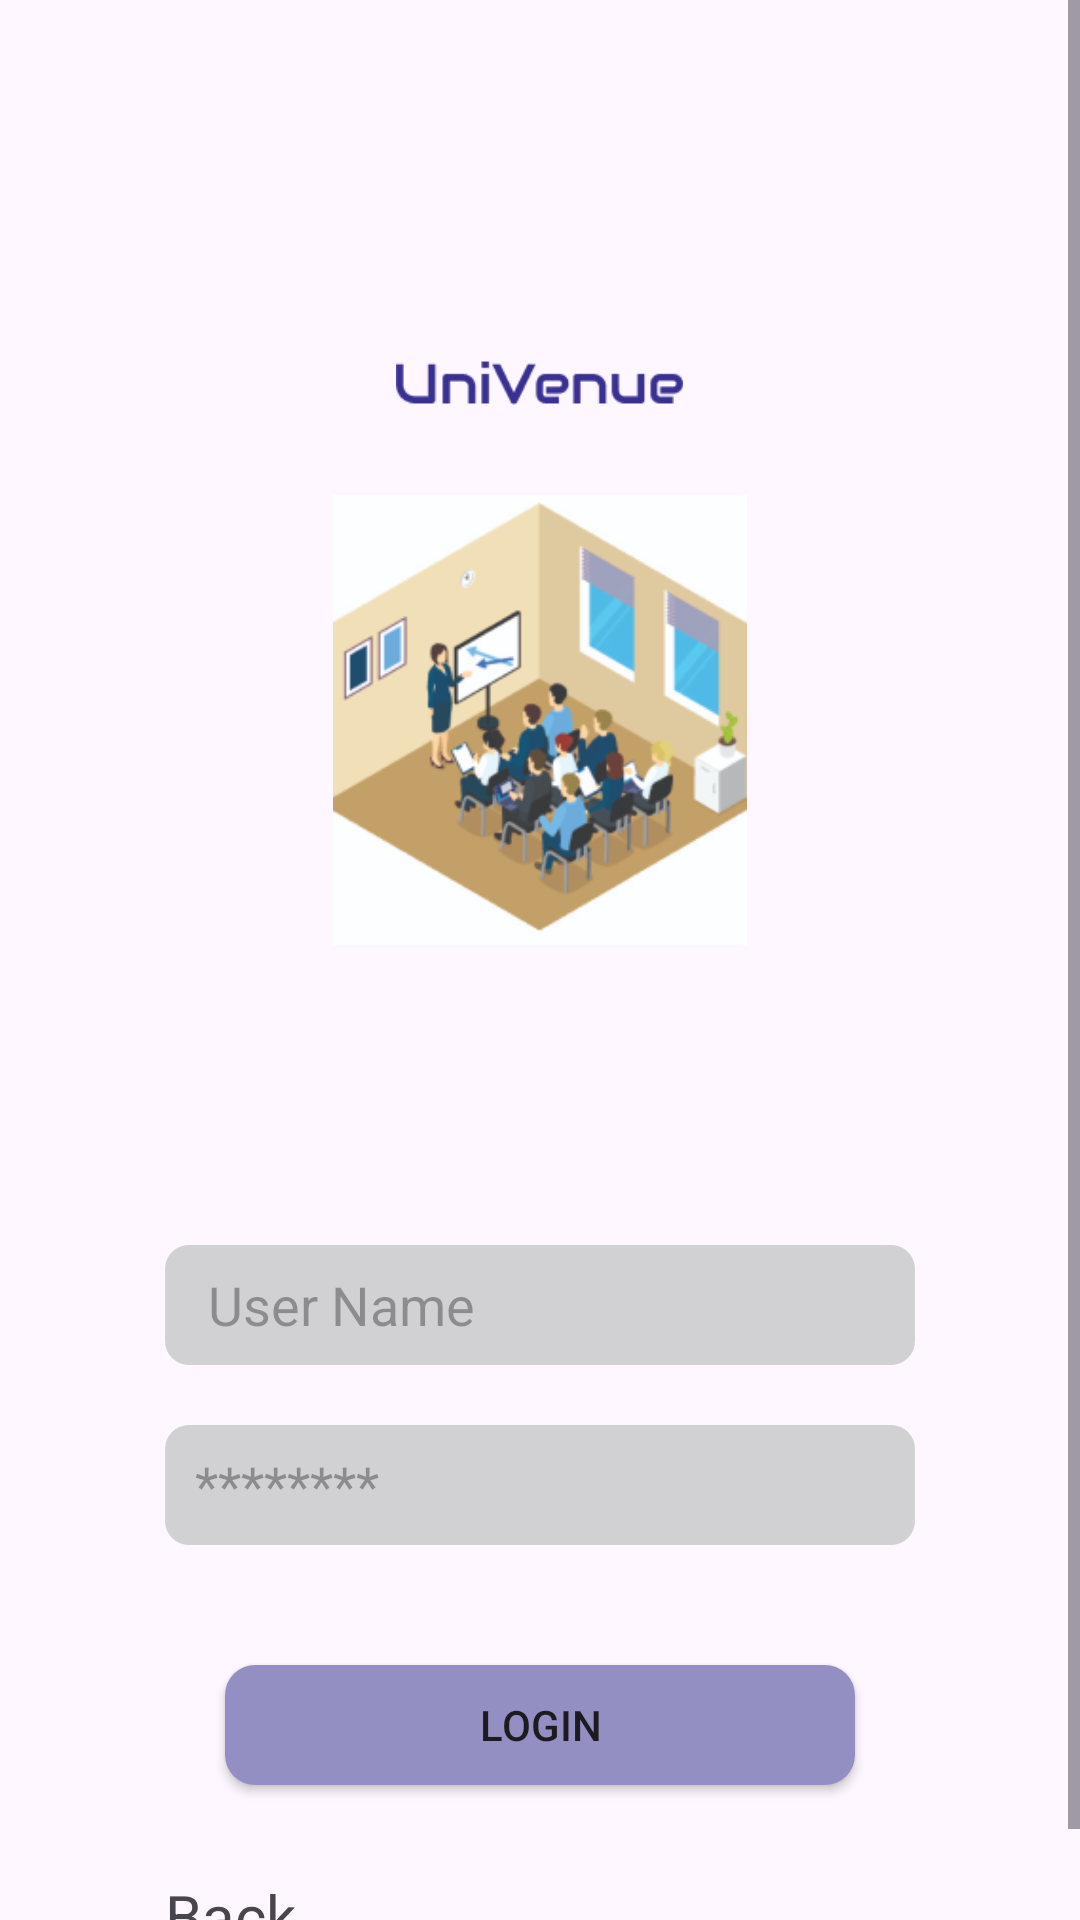

Layout XML and referenced resources for this Android screen:
<!-- AndroidManifest.xml: application theme Theme.UniBooking -->
<!-- res/layout/activity_admin_login_auth.xml -->
<?xml version="1.0" encoding="utf-8"?>
<ScrollView
    xmlns:android="http://schemas.android.com/apk/res/android"
    xmlns:app="http://schemas.android.com/apk/res-auto"
    xmlns:tools="http://schemas.android.com/tools"
    android:layout_width="match_parent"
    android:layout_height="match_parent"
    android:fillViewport="true"
    >

    <LinearLayout
        android:layout_width="match_parent"
        android:layout_height="wrap_content"
        android:orientation="vertical"
        tools:context=".Ui.ActivityAdminLoginAuth">

        <LinearLayout
            android:layout_width="250dp"
            android:layout_height="wrap_content"
            android:layout_gravity="center"
            android:orientation="vertical">

            <View
                android:layout_width="0dp"
                android:layout_height="90dp"/>

            <ImageView
                android:layout_width="wrap_content"
                android:layout_height="15dp"
                android:layout_marginBottom="10dp"
                android:layout_gravity="center"
                android:layout_marginTop="30dp"
                android:src="@drawable/univene"/>

            <ImageView
                android:layout_width="wrap_content"
                android:layout_height="150dp"
                android:layout_marginTop="20dp"
                android:layout_gravity="center"
                android:src="@drawable/icon"/>

            <View
                android:layout_width="0dp"
                android:layout_height="90dp"/>

            <EditText
                android:layout_width="match_parent"
                android:layout_height="40dp"
                android:background="@drawable/et_bg"
                android:hint=" User Name"
                android:drawableStart="@drawable/baseline_email_24"
                android:layout_marginVertical="10dp"
                android:layout_gravity="center"
                android:paddingStart="10dp"
                android:id="@+id/email"/>

            <EditText
                android:layout_width="match_parent"
                android:layout_height="40dp"
                android:background="@drawable/et_bg"
                android:hint="********"
                android:drawableStart="@drawable/baseline_lock_24"
                android:layout_marginVertical="10dp"
                android:paddingStart="10dp"
                android:id="@+id/password"/>

            <Button
                android:layout_width="match_parent"
                android:layout_height="40dp"
                android:layout_gravity="center"
                android:layout_marginHorizontal="20dp"
                android:text="Login"
                android:background="@drawable/btn_bg"
                android:layout_marginVertical="30dp"
                android:id="@+id/login"/>

            <TextView
                android:layout_width="wrap_content"
                android:layout_height="wrap_content"
                android:text="Back"
                android:id="@+id/back"
                android:textSize="20sp"/>
        </LinearLayout>

        
        <androidx.recyclerview.widget.RecyclerView
            android:id="@+id/recyclerView"
            android:layout_width="match_parent"
            android:layout_height="wrap_content"
            android:layout_marginTop="20dp"/>
    </LinearLayout>
</ScrollView>
<!-- resources referenced by this layout -->
<resources>
  <!-- drawable btn_bg (drawable) -->
  <?xml version="1.0" encoding="utf-8"?>
  <shape xmlns:android="http://schemas.android.com/apk/res/android"
      android:shape="rectangle">
  <solid android:color="#938FC3"/>
      <corners android:radius="10dp"/>
  </shape>
  <!-- drawable et_bg (drawable) -->
  <?xml version="1.0" encoding="utf-8"?>
  <shape xmlns:android="http://schemas.android.com/apk/res/android"
      android:shape="rectangle">
      <solid android:color="#D1D1D3"/>
      <corners android:radius="8dp"/>
  </shape>
  <!-- drawable icon: png bitmap (drawable, 42460 bytes) -->
  <!-- drawable univene: png bitmap (drawable, 1800 bytes) -->
  <style name="Theme.UniBooking" parent="Base.Theme.UniBooking" />
  <style name="Base.Theme.UniBooking" parent="Theme.Material3.DayNight.NoActionBar">
          
          
      </style>
</resources>
